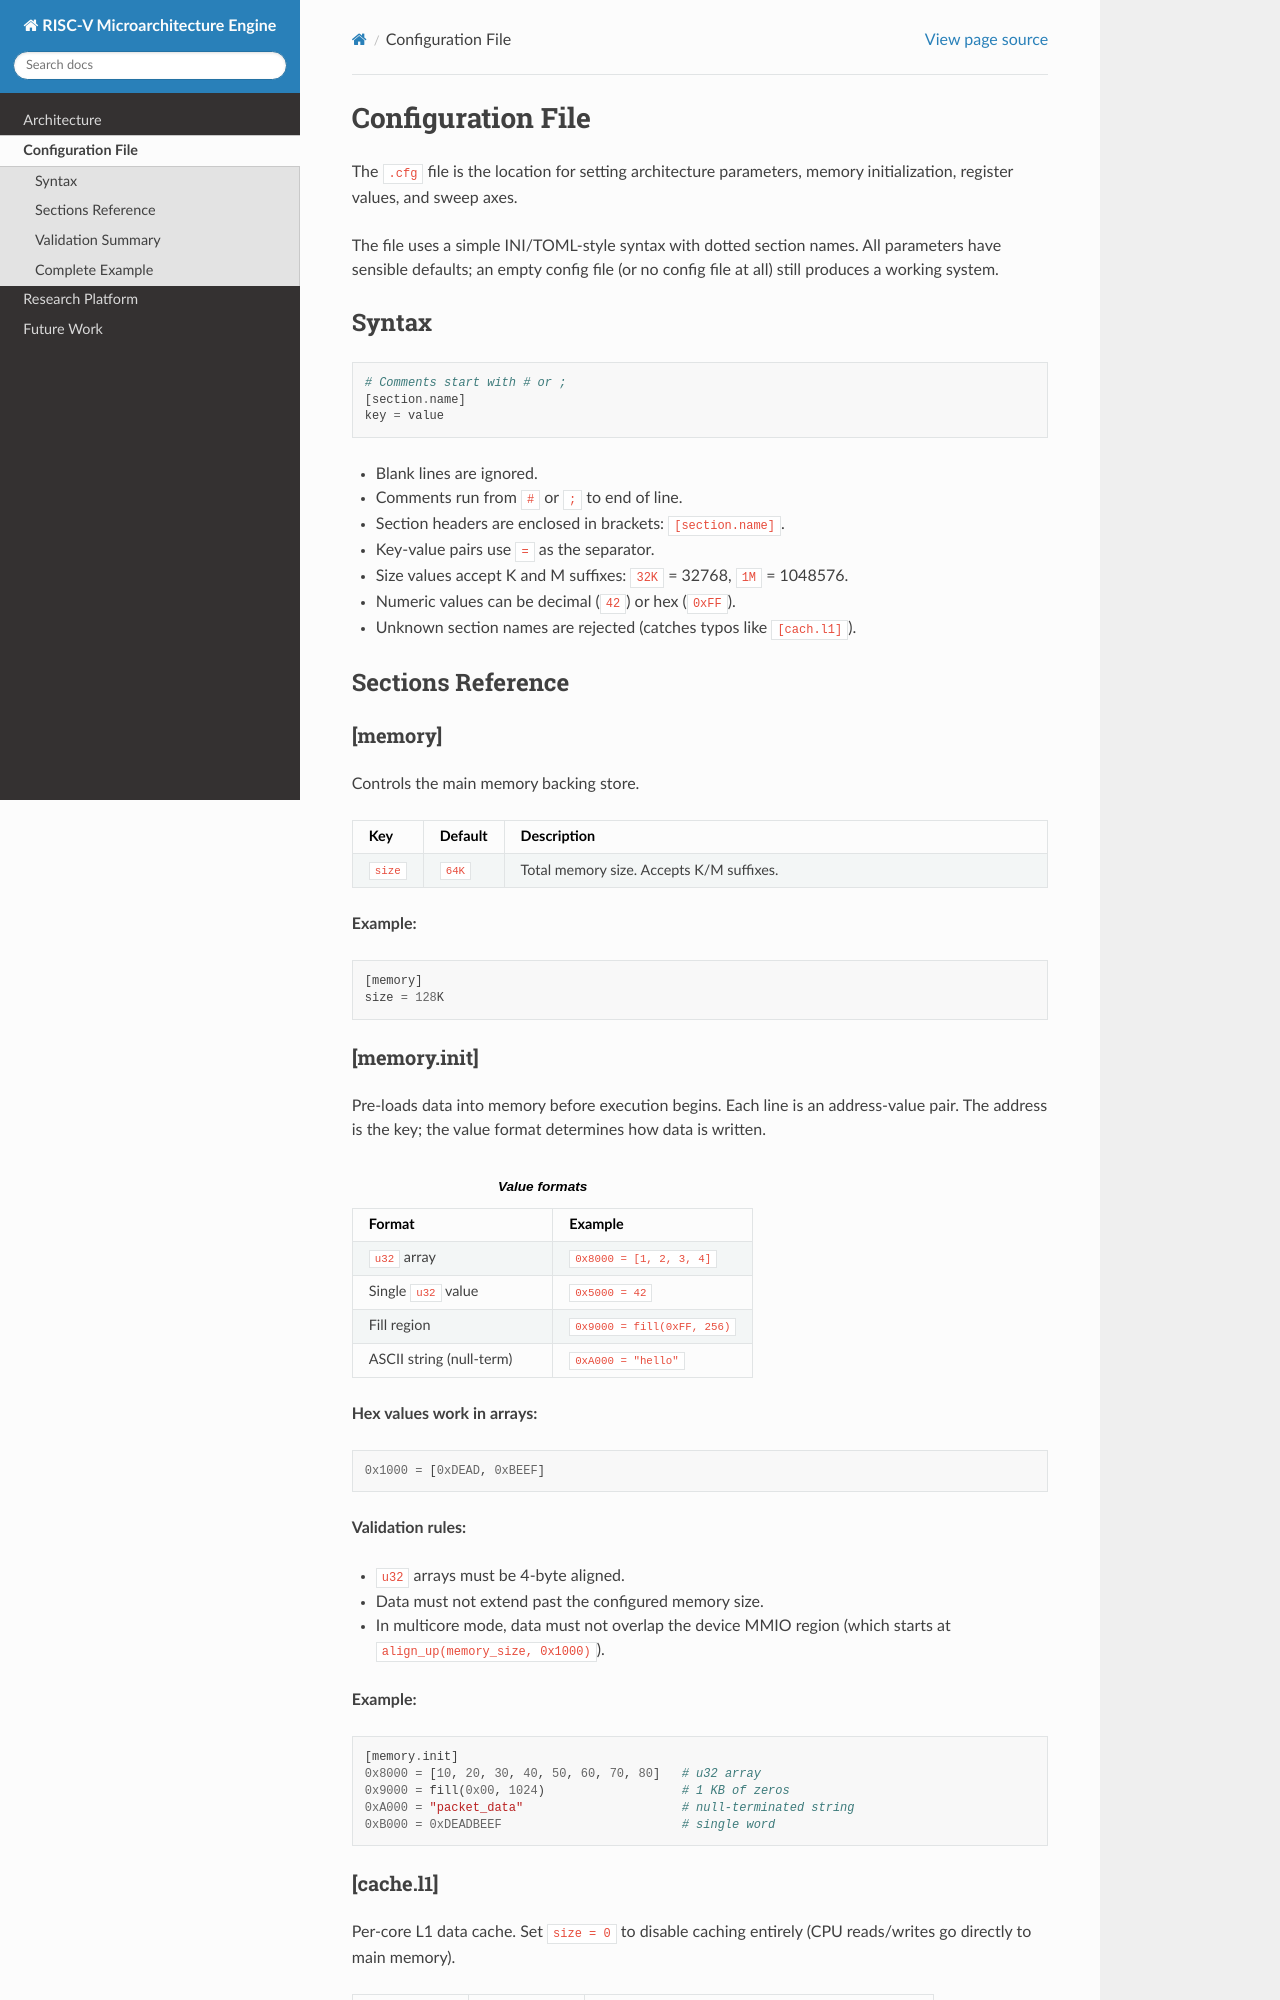

repository: danstr0/riscv-simulator · page: config.html · generator: sphinx

==================
Configuration File
==================

The ``.cfg`` file is the location for setting architecture
parameters, memory initialization, register values, and sweep axes.

The file uses a simple INI/TOML-style syntax with dotted section names.
All parameters have sensible defaults; an empty config file (or no
config file at all) still produces a working system.


Syntax
------
::

    # Comments start with # or ;
    [section.name]
    key = value

- Blank lines are ignored.
- Comments run from ``#`` or ``;`` to end of line.
- Section headers are enclosed in brackets: ``[section.name]``.
- Key-value pairs use ``=`` as the separator.
- Size values accept K and M suffixes: ``32K`` = 32768, ``1M`` = 1048576.
- Numeric values can be decimal (``42``) or hex (``0xFF``).
- Unknown section names are rejected (catches typos like ``[cach.l1]``).


Sections Reference
------------------

[memory]
^^^^^^^^

Controls the main memory backing store.

.. list-table::
   :header-rows: 1
   :widths: 10 10 80

   * - Key
     - Default
     - Description
   * - ``size``
     - ``64K``
     - Total memory size. Accepts K/M suffixes.

**Example:**
::

    [memory]
    size = 128K

[memory.init]
^^^^^^^^^^^^^

Pre-loads data into memory before execution begins.  Each line is
an address-value pair.  The address is the key; the value format
determines how data is written.

.. list-table:: **Value formats**
   :header-rows: 1
   :widths: 50 50

   * - Format
     - Example
   * - ``u32`` array
     - ``0x8000 = [1, 2, 3, 4]``
   * - Single ``u32`` value
     - ``0x5000 = 42``
   * - Fill region
     - ``0x9000 = fill(0xFF, 256)``
   * - ASCII string (null-term)
     - ``0xA000 = "hello"``

**Hex values work in arrays:**
::

    0x1000 = [0xDEAD, 0xBEEF]

**Validation rules:**

- ``u32`` arrays must be 4-byte aligned.
- Data must not extend past the configured memory size.
- In multicore mode, data must not overlap the device MMIO region
  (which starts at ``align_up(memory_size, 0x1000)``).

**Example:**
::

    [memory.init]
    0x8000 = [10, 20, 30, 40, 50, 60, 70, 80]   # u32 array
    0x9000 = fill(0x00, 1024)                   # 1 KB of zeros
    0xA000 = "packet_data"                      # null-terminated string
    0xB000 = 0xDEADBEEF                         # single word
